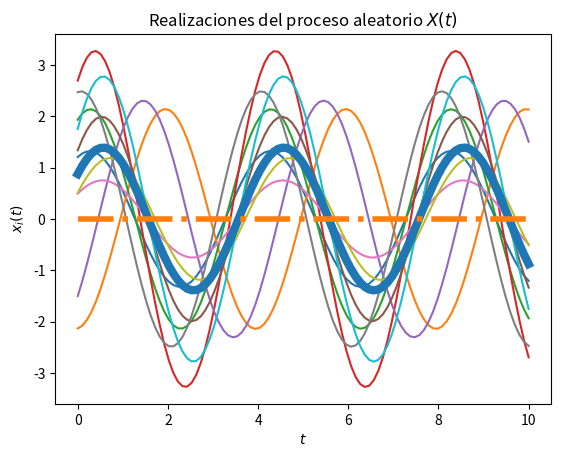
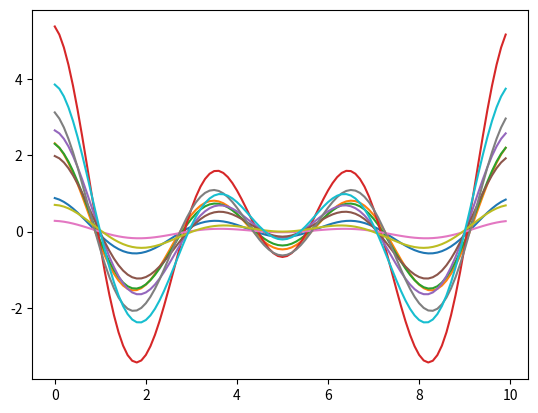

The script that saved these images, in order: (Note: this script raises an exception after producing the figures.)
#!/usr/bin/env python
# coding: utf-8

# In[8]:


# Solución del Laboratorio 4

# Los parámetros T, t_final y N son elegidos arbitrariamente

import numpy as np
from scipy import stats
import matplotlib.pyplot as plt


sig= 6
ome= np.pi/2

# Variables aleatorias X y Y
va_X = stats.norm(0, np.sqrt(sig))
va_Y = stats.uniform(0, np.sqrt(sig))

# Creación del vector de tiempo
T = 100			# número de elementos
t_final = 10	# tiempo en segundos
t = np.linspace(0, t_final, T)

# Inicialización del proceso aleatorio X(t) con N realizaciones
N = 10
Wt = np.empty((N, len(t)))	# N funciones del tiempo x(t) con T puntos

# Creación de las muestras del proceso x(t) (X y Y independientes)
for i in range(N):
	X = va_X.rvs()
	Y= va_Y.rvs()
	wt = X * np.cos(ome*t) + Y * np.sin(ome*t) 
	Wt[i,:] = wt
	plt.plot(t, wt)

# Promedio de las N realizaciones en cada instante (cada punto en t)
P = [np.mean(Wt[:,i]) for i in range(len(t))]
plt.plot(t, P, lw=6)

# Graficar el resultado teórico del valor esperado
E = 0*t
plt.plot(t, E, '-.', lw=4)

# Mostrar las realizaciones, y su promedio calculado y teórico
plt.title('Realizaciones del proceso aleatorio $X(t)$')
plt.xlabel('$t$')
plt.ylabel('$x_i(t)$')
plt.show()

# T valores de desplazamiento tau
desplazamiento = np.arange(T)
taus = desplazamiento/t_final

# Inicialización de matriz de valores de correlación para las N funciones
corr = np.empty((N, len(desplazamiento)))

# Nueva figura para la autocorrelación
plt.figure()

# Cálculo de correlación para cada valor de tau
for n in range(N):
	for i, tau in enumerate(desplazamiento):
		corr[n, i] = np.correlate(Wt[n,:], np.roll(Wt[n,:], tau))/T
	plt.plot(taus, corr[n,:])

# Valor teórico de correlación
R_ww = sigma * np.cos(ome*taus)

# Gráficas de correlación para cada realización y la
plt.plot(taus, R_ww, '-.', lw=4, label='Correlación teórica')
plt.title('Funciones de autocorrelación de las realizaciones del proceso')
plt.xlabel(r'$\tau$')
plt.ylabel(r'$R_{WW}(\tau)$')
plt.legend()
plt.show()

# Gráficas  media
plt.plot(taus, E, '-.', lw=4, label='Media')
plt.title('Media para las realizaciones del proceso')
plt.xlabel(r'$\tau$')
plt.ylabel(r'$E_{X}(\tau)$')
plt.legend()
plt.show()


# In[ ]:




